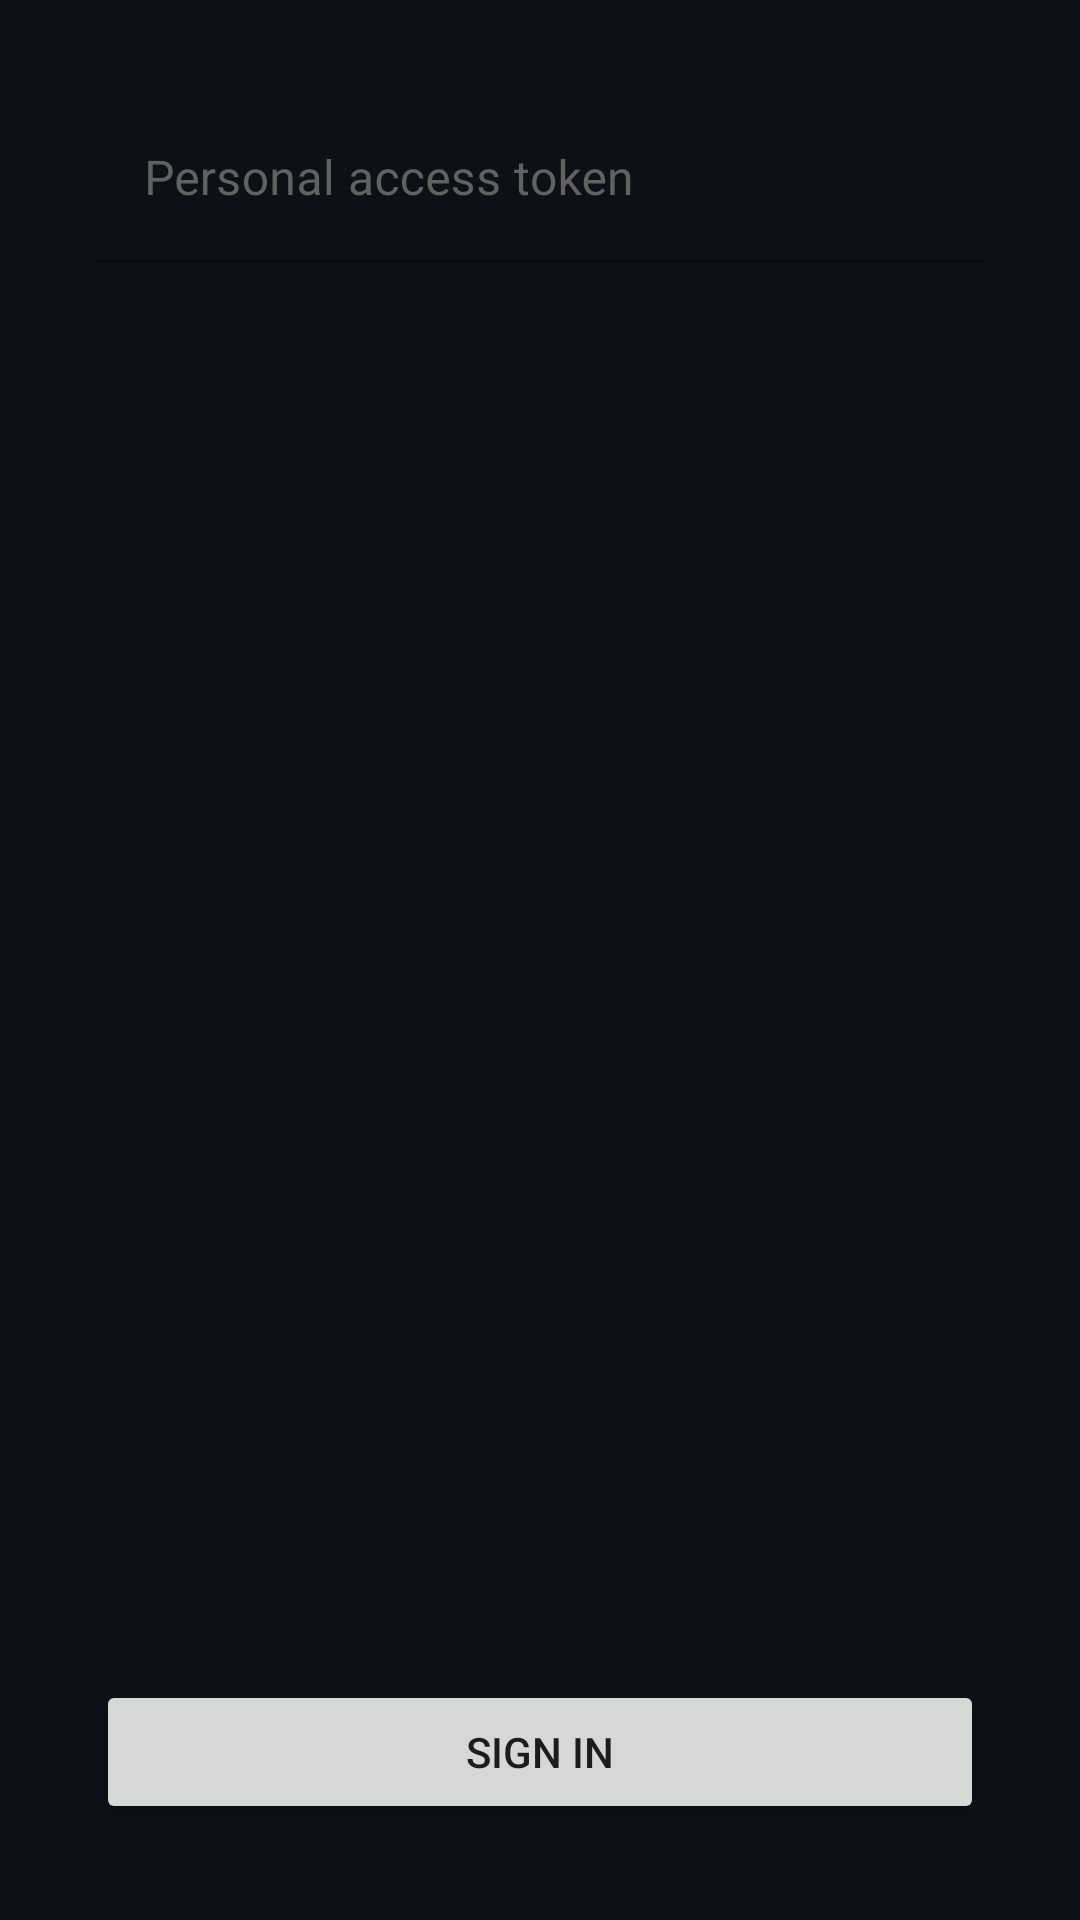

Reconstruct the res/layout file that produces this screen, plus the resources it refers to.
<!-- AndroidManifest.xml: application theme Theme.GithubViewer -->
<!-- res/layout/fragment_auth.xml -->
<?xml version="1.0" encoding="utf-8"?>
<androidx.constraintlayout.widget.ConstraintLayout xmlns:android="http://schemas.android.com/apk/res/android"
    xmlns:app="http://schemas.android.com/apk/res-auto"
    android:layout_width="match_parent"
    android:layout_height="match_parent"
    android:background="@color/background">

    <ImageView
        android:id="@+id/logo_iv"
        android:layout_width="wrap_content"
        android:layout_height="wrap_content"
        app:layout_constraintEnd_toEndOf="parent"
        app:layout_constraintStart_toStartOf="parent"
        app:layout_constraintTop_toTopOf="parent"
        app:srcCompat="@drawable/logo" />

    <com.google.android.material.textfield.TextInputLayout
        android:id="@+id/token_input"
        android:layout_width="0dp"
        android:layout_height="wrap_content"
        android:layout_marginStart="32dp"
        android:layout_marginTop="32dp"
        android:layout_marginEnd="32dp"
        android:background="@color/background"
        android:textColorHint="#626161"
        app:boxStrokeColor="@color/secondary"

        app:errorEnabled="true"
        app:hintEnabled="true"
        app:hintTextColor="@color/secondary"
        app:layout_constraintEnd_toEndOf="parent"
        app:layout_constraintStart_toStartOf="parent"
        app:layout_constraintTop_toBottomOf="@+id/logo_iv">

        <com.google.android.material.textfield.TextInputEditText
            android:layout_width="match_parent"
            android:layout_height="wrap_content"
            android:background="@color/background"
            android:hint="Personal access token"
            android:singleLine="true"
            android:textColor="@color/white"
            android:textColorHint="#3F3E3E" />
    </com.google.android.material.textfield.TextInputLayout>

    <Button
        android:id="@+id/sign_btn"
        android:layout_width="match_parent"
        android:layout_height="wrap_content"
        android:layout_marginStart="32dp"
        android:layout_marginEnd="32dp"
        android:layout_marginBottom="32dp"
        android:text="SIGN IN"
        app:cornerRadius="8dp"
        app:layout_constraintBottom_toBottomOf="parent"
        app:layout_constraintEnd_toEndOf="parent"
        app:layout_constraintStart_toStartOf="parent" />
</androidx.constraintlayout.widget.ConstraintLayout>
<!-- resources referenced by this layout -->
<resources>
  <color name="background">#0D1117</color>
  <color name="secondary">#58A6FF</color>
  <color name="white">#FFFFFF</color>
  <style name="Theme.GithubViewer" parent="Theme.MaterialComponents.DayNight.NoActionBar">
          
          <item name="colorPrimary">@color/accent</item>
          <item name="colorPrimaryVariant">@color/accent</item>
          <item name="colorOnPrimary">@color/white</item>
          
          <item name="colorSecondary">@color/secondary</item>
          <item name="colorSecondaryVariant">@color/secondary</item>
          <item name="colorOnSecondary">@color/background</item>
          
          <item name="android:statusBarColor">@color/gray</item>
          
          <item name="android:navigationBarColor">@color/gray</item>
      </style>
  <color name="accent">#438440</color>
  <color name="gray">#161B22</color>
</resources>
